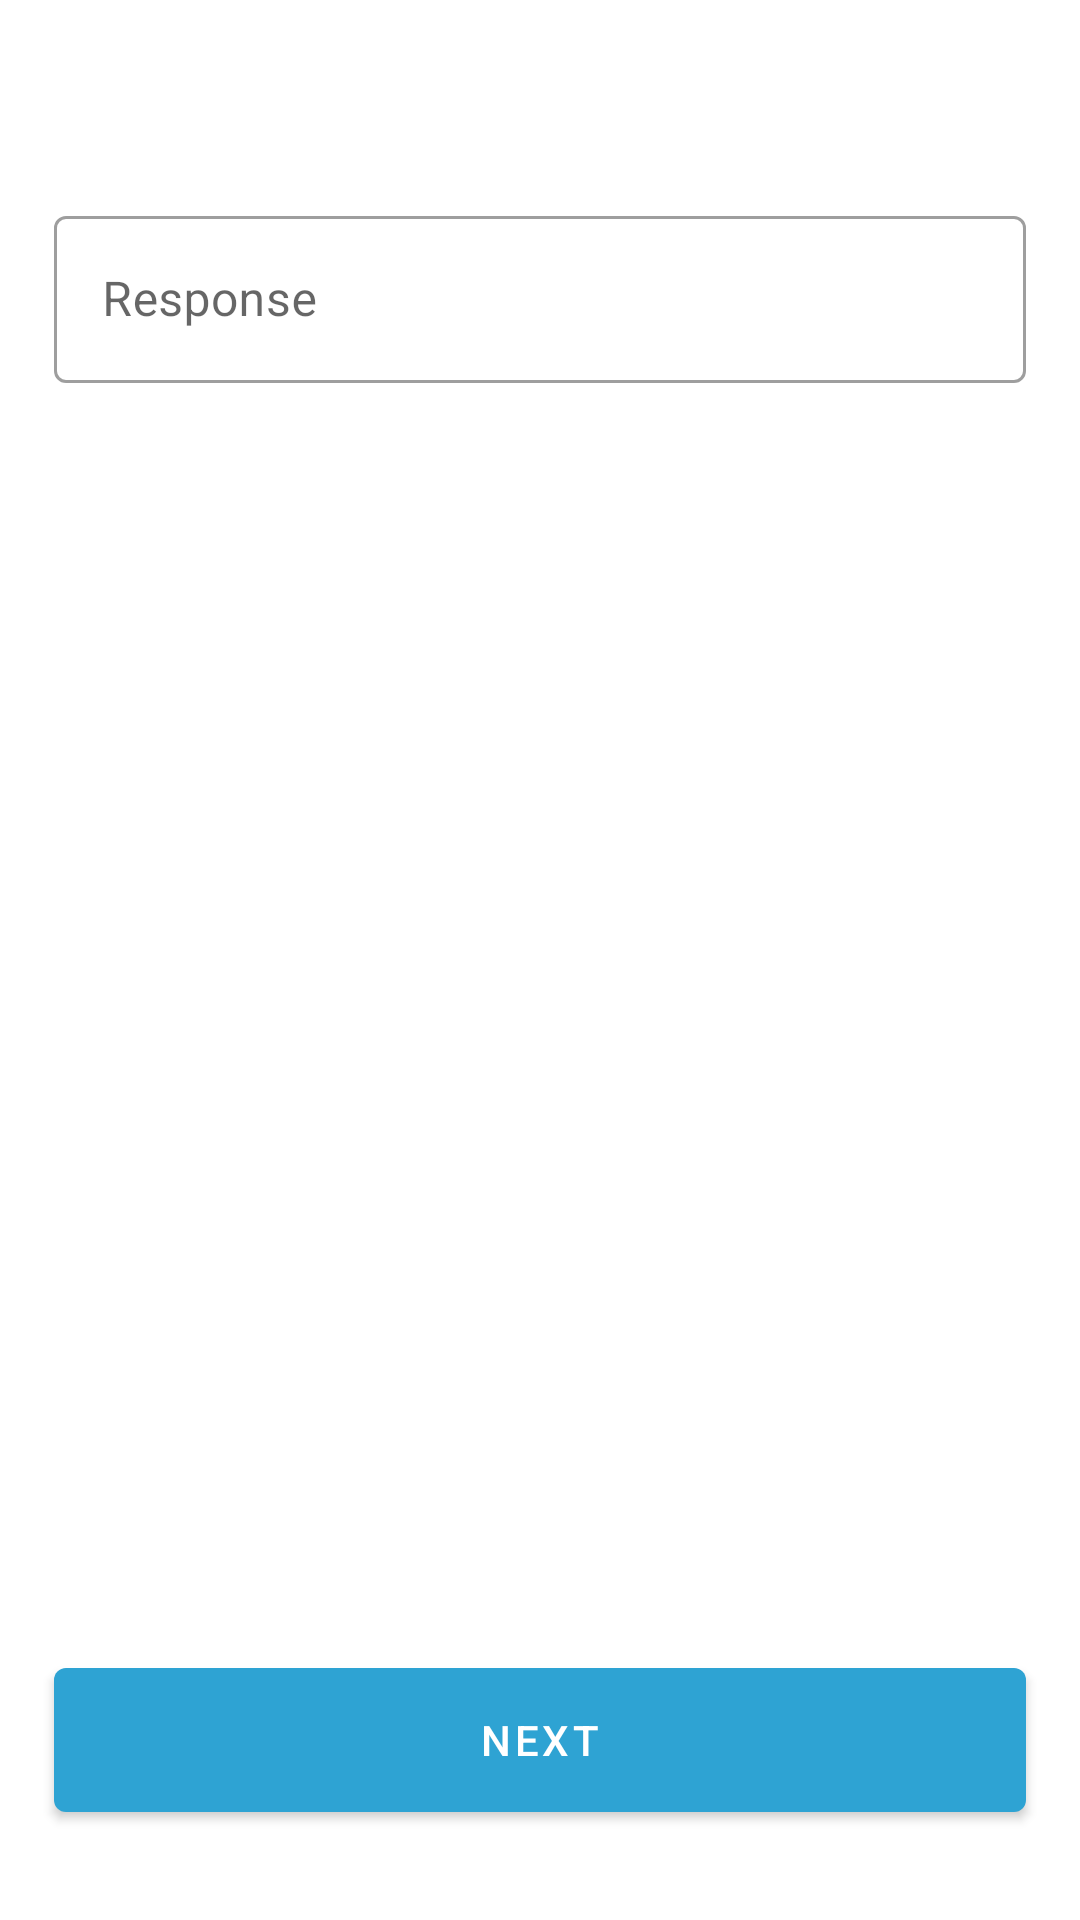

Write the Android layout XML for this screen, with the resource values it uses.
<!-- AndroidManifest.xml: application theme Theme.Pulavey -->
<!-- res/layout/fragment_text_input_questionnaire.xml -->
<?xml version="1.0" encoding="utf-8"?>
<androidx.constraintlayout.widget.ConstraintLayout xmlns:android="http://schemas.android.com/apk/res/android"
    xmlns:tools="http://schemas.android.com/tools"
    android:layout_width="match_parent"
    android:layout_height="match_parent"
    xmlns:app="http://schemas.android.com/apk/res-auto"
    tools:context=".ui.TextInputQuestionnaireFragment">

    <TextView
        android:layout_width="wrap_content"
        android:layout_height="wrap_content"
        android:id="@+id/tv_question"
        android:layout_marginTop="30dp"
        android:layout_marginStart="25dp"
        app:layout_constraintLeft_toLeftOf="parent"
        app:layout_constraintTop_toTopOf="parent"
        style="?attr/textAppearanceSubtitle1"
        tools:text="What's your name"/>

    <com.google.android.material.textfield.TextInputLayout
        android:layout_width="0dp"
        android:layout_height="wrap_content"
        android:hint="@string/text_response"
        app:layout_constraintStart_toStartOf="parent"
        app:layout_constraintEnd_toEndOf="parent"
        android:layout_marginTop="15dp"
        app:layout_constraintWidth_percent=".9"
        android:id="@+id/til_response"
        style="@style/Widget.MaterialComponents.TextInputLayout.OutlinedBox"
        app:layout_constraintTop_toBottomOf="@id/tv_question"
        >
        <com.google.android.material.textfield.TextInputEditText
            android:layout_width="match_parent"
            android:layout_height="match_parent"
            android:id="@+id/tiet_response"
            />
    </com.google.android.material.textfield.TextInputLayout>

    <com.google.android.material.button.MaterialButton
        android:layout_width="0dp"
        android:layout_height="60dp"
        android:text="@string/text_next"
        android:id="@+id/btn_next"
        app:layout_constraintWidth_percent=".90"
        app:layout_constraintStart_toStartOf="parent"
        app:layout_constraintBottom_toBottomOf="parent"
        android:layout_marginBottom="30dp"
        app:layout_constraintEnd_toEndOf="parent"/>

    <com.google.android.material.button.MaterialButton
        android:layout_width="0dp"
        android:layout_height="60dp"
        android:text="@string/text_finish"
        android:visibility="gone"
        app:layout_constraintWidth_percent=".90"
        app:layout_constraintStart_toStartOf="parent"
        app:layout_constraintEnd_toEndOf="parent"
        app:layout_constraintBottom_toBottomOf="parent"
        android:layout_marginBottom="30dp"
        android:id="@+id/btn_finish"/>

</androidx.constraintlayout.widget.ConstraintLayout>
<!-- resources referenced by this layout -->
<resources>
  <string name="text_finish">Finish</string>
  <string name="text_next">Next</string>
  <string name="text_response">Response</string>
  <style name="Theme.Pulavey" parent="Theme.MaterialComponents.Light.DarkActionBar">
          
          <item name="colorPrimary">@color/blue_500</item>
          <item name="colorPrimaryVariant">@color/blue_700</item>
          <item name="colorOnPrimary">@color/white</item>
          
          <item name="colorSecondary">@color/green_300</item>
          <item name="colorSecondaryVariant">@color/green_700</item>
          <item name="colorOnSecondary">@color/black</item>
          
          <item name="android:statusBarColor" tools:targetApi="l">?attr/colorPrimaryVariant</item>
          
      </style>
  <color name="blue_500">#2EA3D3</color>
  <color name="blue_700">#1d84b3</color>
  <color name="white">#FFFFFFFF</color>
  <color name="green_300">#82E185</color>
  <color name="green_700">#2fac38</color>
  <color name="black">#FF000000</color>
</resources>
